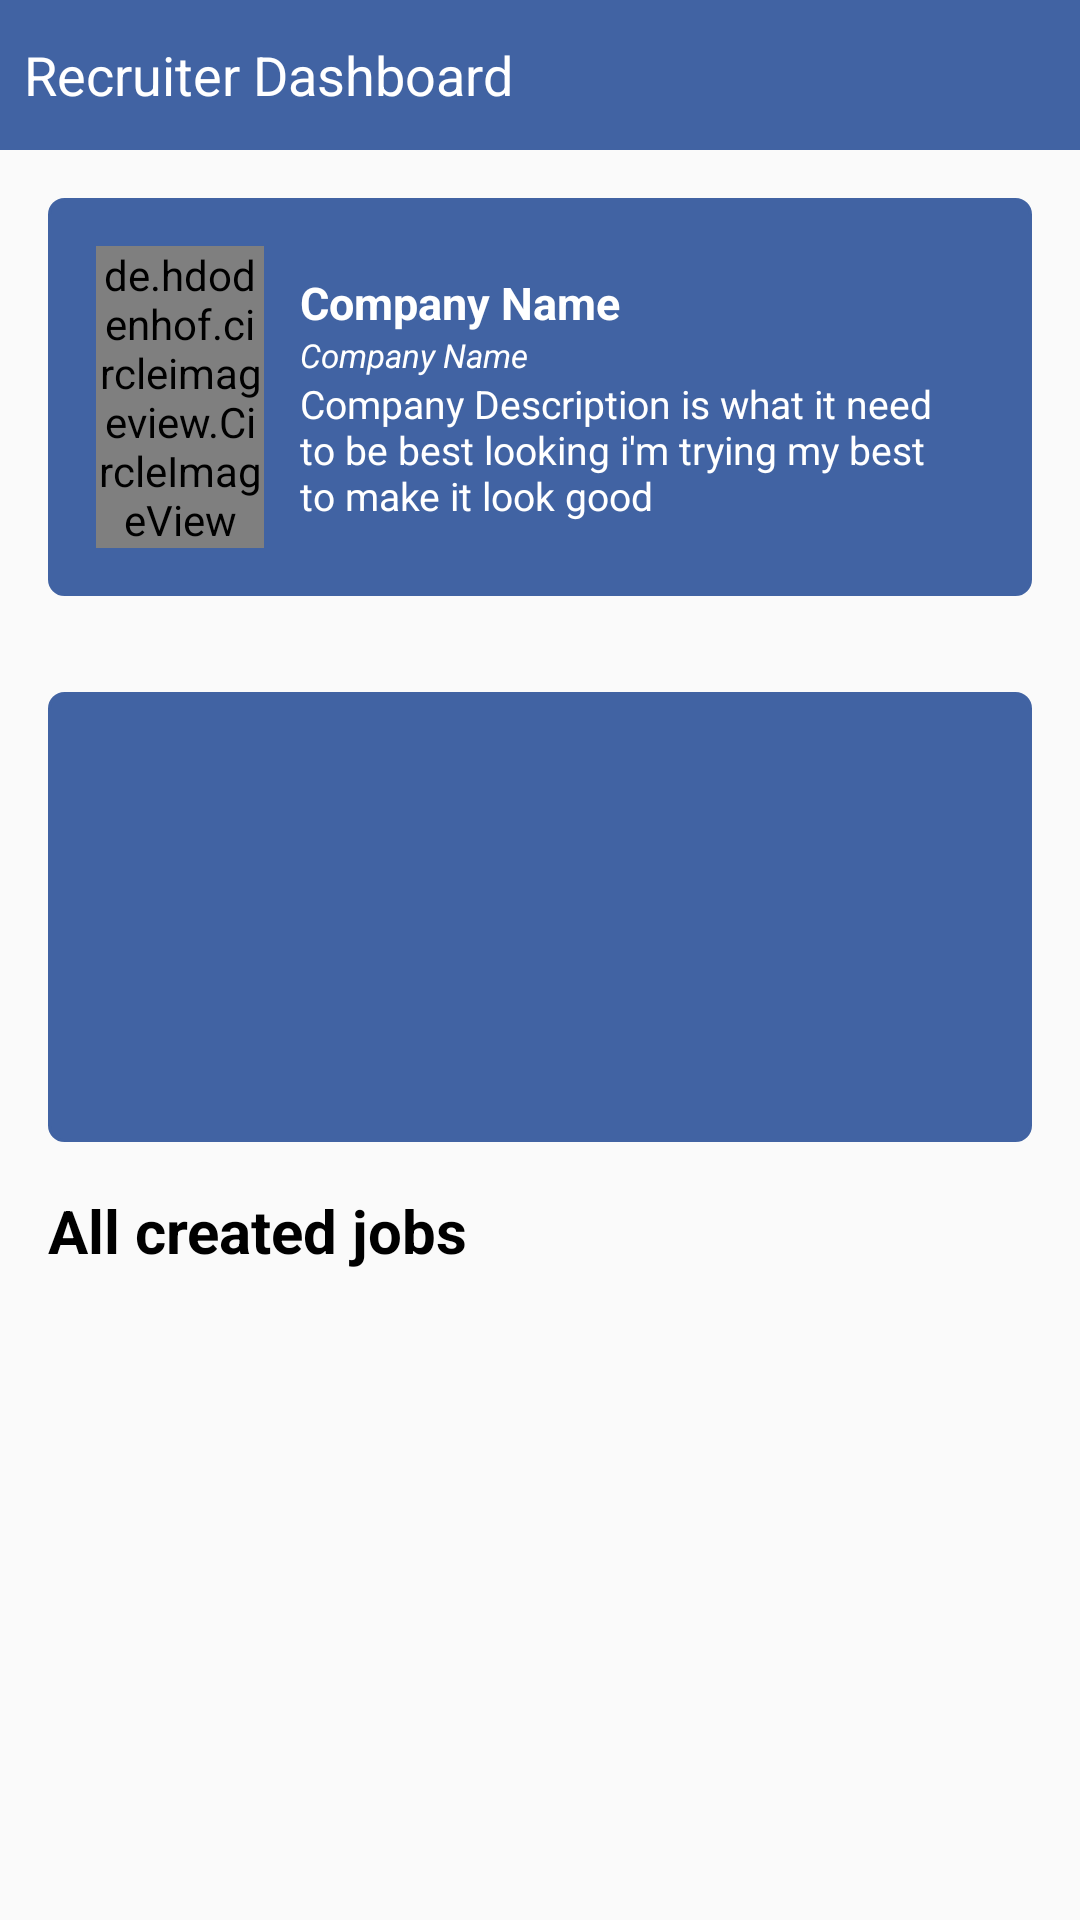

Layout XML and referenced resources for this Android screen:
<!-- AndroidManifest.xml: application theme AppTheme -->
<!-- res/layout/activity_dashboard.xml -->
<?xml version="1.0" encoding="utf-8"?>
<LinearLayout xmlns:android="http://schemas.android.com/apk/res/android"
    xmlns:app="http://schemas.android.com/apk/res-auto"
    xmlns:tools="http://schemas.android.com/tools"
    android:layout_width="match_parent"
    android:layout_height="match_parent"
    android:orientation="vertical"
    tools:context=".DashboardActivity">

        <LinearLayout
            android:id="@+id/rll_activity_main__app_menu"
            android:layout_width="match_parent"
            android:layout_height="50dp"
            android:background="@color/primary_btn"
            android:gravity="center_vertical">

            <TextView
                android:id="@+id/txv_activity_main__app_name"
                android:layout_width="0dp"
                android:layout_height="match_parent"
                android:layout_marginStart="8dp"
                android:layout_weight="1"
                android:gravity="center_vertical"
                android:text="Recruiter Dashboard"
                android:textColor="@color/white"
                android:textSize="18sp" />

            <androidx.appcompat.widget.AppCompatImageView
                android:id="@+id/btn_logout"
                android:layout_width="40dp"
                android:layout_height="40dp"
                android:layout_marginStart="10dp"
                android:contentDescription=""
                android:padding="7dp"
                android:src="@drawable/ic_logout" />

</LinearLayout>
    <LinearLayout
        android:gravity="center"
        android:background="@drawable/bg_rounded_color"
        android:padding="16dp"
        android:layout_margin="16dp"
        android:layout_width="match_parent"
        android:layout_height="wrap_content"
        android:orientation="horizontal">

        <de.hdodenhof.circleimageview.CircleImageView
            android:id="@+id/company_dp"
            android:src="@drawable/common_google_signin_btn_icon_dark_focused"
            android:layout_width="0dp"
            android:layout_weight="1"
            app:civ_border_color="@color/white"
            app:civ_border_width="2dp"
            android:layout_height="wrap_content"/>
        <LinearLayout
            android:layout_marginLeft="8dp"
            android:layout_marginRight="8dp"
            android:padding="4dp"
            android:layout_width="0dp"
            android:layout_weight="4"
            android:layout_height="wrap_content"
            android:orientation="vertical">
            <TextView
                android:id="@+id/company_name"
                android:textColor="@color/white"
                android:layout_width="wrap_content"
                android:layout_height="wrap_content"
                android:textStyle="bold"
                android:textSize="15sp"
                android:text="Company Name"/>
            <TextView
                android:id="@+id/company_mail"
                android:textColor="@color/white"
                android:layout_width="wrap_content"
                android:layout_height="wrap_content"
                android:textStyle="italic"
                android:textSize="11sp"
                android:text="Company Name"/>
            <TextView
                android:id="@+id/company_description"
                android:textColor="@color/white"
                android:layout_width="wrap_content"
                android:textStyle="normal"
                android:textSize="13sp"
                android:layout_height="wrap_content"
                android:text="Company Description is what it need to be best looking i'm trying my best to make it look good "/>

        </LinearLayout>
    </LinearLayout>

    <ImageView
        android:id="@+id/img_banner_1"
        android:layout_width="match_parent"
        android:layout_height="300dp"
        android:layout_margin="16dp"
        android:visibility="gone"
        android:background="@drawable/bg_rounded_color"
        android:src="@drawable/ic_main_art" />
    <ImageView
        android:id="@+id/img_banner_2"
        android:layout_width="match_parent"
        android:layout_height="150dp"
        android:layout_margin="16dp"
        android:background="@drawable/bg_rounded_color"
        android:src="@drawable/ic_main_art" />
    <TextView
        android:id="@+id/tv_all_jobs"
        android:layout_width="match_parent"
        android:layout_height="wrap_content"
        android:textSize="20sp"
        android:textColor="@color/black"
        android:textStyle="bold"
        android:layout_marginRight="16dp"
        android:layout_marginLeft="16dp"
        android:text="All created jobs"/>
    <androidx.recyclerview.widget.RecyclerView
        android:id="@+id/job_post_rv"
        android:layout_margin="16dp"
        android:layout_width="match_parent"
        android:layout_height="200dp"/>

    <com.google.android.material.button.MaterialButton
        android:id="@+id/btn_create_hiring_post"
        android:layout_width="match_parent"
        android:text="Create new hiring Post"
        android:layout_marginRight="16dp"
        android:layout_marginLeft="16dp"
        android:layout_height="wrap_content"/>

    <com.google.android.material.button.MaterialButton
        android:id="@+id/btn_view_hiring_details"
        android:layout_width="match_parent"
        android:text="View all created hiring details"
        android:layout_marginRight="16dp"
        android:layout_marginLeft="16dp"
        android:layout_marginTop="8dp"
        android:visibility="gone"
        android:layout_height="wrap_content"/>

</LinearLayout>
<!-- resources referenced by this layout -->
<resources>
  <color name="black">#000</color>
  <color name="primary_btn">#4163a3</color>
  <color name="white">#fff</color>
  <!-- drawable bg_rounded_color (drawable) -->
  <shape
      xmlns:android="http://schemas.android.com/apk/res/android"
      android:shape="rectangle">
  
      <corners android:radius="5dp" />
      <solid android:color="@color/primary_btn" />
      <stroke
          android:width="1dip"
          android:color="@color/primary_btn" />
  </shape>
  <style name="AppTheme" parent="Theme.AppCompat.Light.NoActionBar">
          <item name="colorPrimary">@color/colorPrimary</item>
          <item name="colorPrimaryDark">@color/colorPrimaryDark</item>
          <item name="colorAccent">@color/colorAccent</item>
          <item name="android:fontFamily">@font/poppins_regular</item>
  
      </style>
  <color name="colorPrimary">#8276F4</color>
  <color name="colorPrimaryDark">#8276F4</color>
  <color name="colorAccent">#8276F4</color>
</resources>
